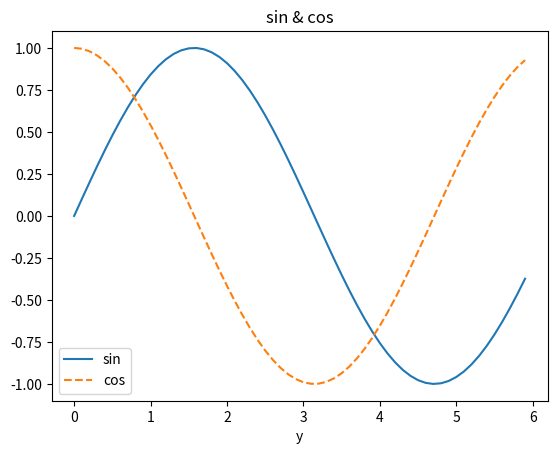

Generate this figure with matplotlib:
#!/usr/bin/env python
# -*- coding: utf-8 -*-
import numpy as np
import matplotlib.pyplot as plt

# データの作成
x = np.arange(0,6,0.1)
y1 = np.sin(x)
y2 = np.cos(x)

# グラフの描画
plt.plot(x, y1, label="sin")
plt.plot(x, y2, linestyle = "--", label="cos")
plt.xlabel("x")
plt.xlabel("y")
plt.title('sin & cos')
plt.legend()
plt.show()